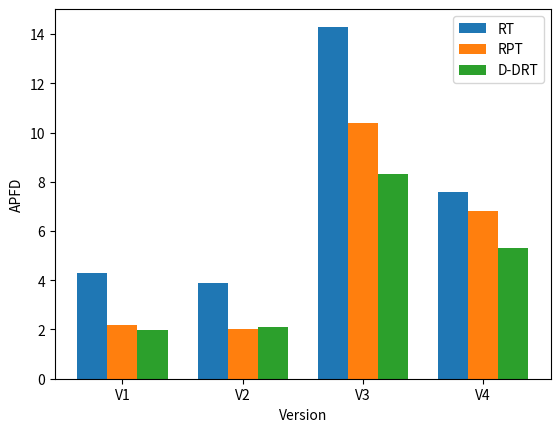

Write Python code to recreate this figure.
import matplotlib.pyplot as plt
import numpy as np


data = {
    'V1': [4.3, 2.2, 1.97],
    'V2': [3.87, 2.01, 2.11],
    'V3': [14.3, 10.4, 8.3],
    'V4': [7.6, 6.8, 5.3]
}
group_labels = list(data.keys()) 
measurement_labels = ['RT', 'RPT', 'D-DRT']  


bar_width = 0.25


fig, ax = plt.subplots()


x_positions = np.arange(len(data))


for i in range(len(measurement_labels)):
    values = [group[i] for group in data.values()]  
    ax.bar(x_positions + i * bar_width, values, width=bar_width, label=measurement_labels[i])


ax.set_xticks(x_positions + bar_width)
ax.set_xticklabels(group_labels)


ax.set_xlabel('Version')
ax.set_ylabel('APFD')



ax.legend()


plt.show()
